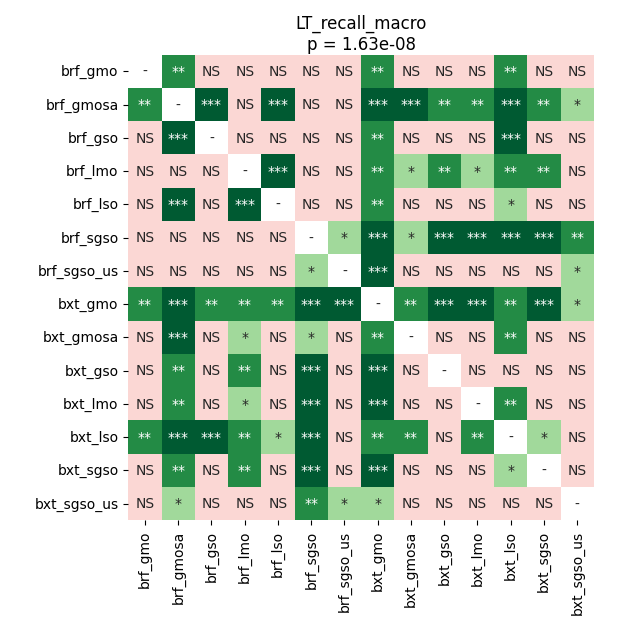

Source data for this figure (header and first rows):
	brf_gmo	brf_gmosa	brf_gso	brf_lmo	brf_lso	brf_sgso	brf_sgso_us	bxt_gmo	bxt_gmosa	bxt_gso	bxt_lmo	bxt_lso	bxt_sgso	bxt_sgso_us
brf_gmo	1.0	0.00108	0.9099	0.1117	0.6394	0.28	0.8686	0.001389	0.7016	0.1002	0.2186	0.002029	0.238	0.644
brf_gmosa	0.00108	1.0	0.0002777	0.5339	0.0002777	0.7737	0.6394	0.0002777	0.0003703	0.00248	0.001389	0.0002777	0.002029	0.04051
brf_gso	0.9099	0.0002777	1.0	0.1578	0.4372	0.08961	0.7016	0.002029	0.644	0.1667	0.1667	0.0003703	0.4372	0.7004
brf_lmo	0.1117	0.5339	0.1578	1.0	0.0003703	0.8471	0.7016	0.003732	0.01635	0.004628	0.02259	0.002029	0.003732	0.183
brf_lso	0.6394	0.0002777	0.4372	0.0003703	1.0	0.1667	0.7016	0.003732	0.8686	0.3025	0.6675	0.01635	0.5032	0.7016
brf_sgso	0.28	0.7737	0.08961	0.8471	0.1667	1.0	0.04051	0.0002777	0.04051	0.0002777	0.0008678	0.0002777	0.0003703	0.00108
brf_sgso_us	0.8686	0.6394	0.7016	0.7016	0.7016	0.04051	1.0	0.0002777	0.7016	0.2585	0.8998	0.6675	0.7016	0.01929
bxt_gmo	0.001389	0.0002777	0.002029	0.003732	0.003732	0.0002777	0.0002777	1.0	0.001767	0.0002777	0.0002777	0.003732	0.0003703	0.02631
bxt_gmosa	0.7016	0.0003703	0.644	0.01635	0.8686	0.04051	0.7016	0.001767	1.0	0.06936	0.9799	0.00248	0.3566	0.644
bxt_gso	0.1002	0.00248	0.1667	0.004628	0.3025	0.0002777	0.2585	0.0002777	0.06936	1.0	0.2003	0.3825	0.06936	0.9099
bxt_lmo	0.2186	0.001389	0.1667	0.02259	0.6675	0.0008678	0.8998	0.0002777	0.9799	0.2003	1.0	0.001767	0.7016	0.644
bxt_lso	0.002029	0.0002777	0.0003703	0.002029	0.01635	0.0002777	0.6675	0.003732	0.00248	0.3825	0.001767	1.0	0.04635	0.9099
bxt_sgso	0.238	0.002029	0.4372	0.003732	0.5032	0.0003703	0.7016	0.0003703	0.3566	0.06936	0.7016	0.04635	1.0	0.7016
bxt_sgso_us	0.644	0.04051	0.7004	0.183	0.7016	0.00108	0.01929	0.02631	0.644	0.9099	0.644	0.9099	0.7016	1.0
